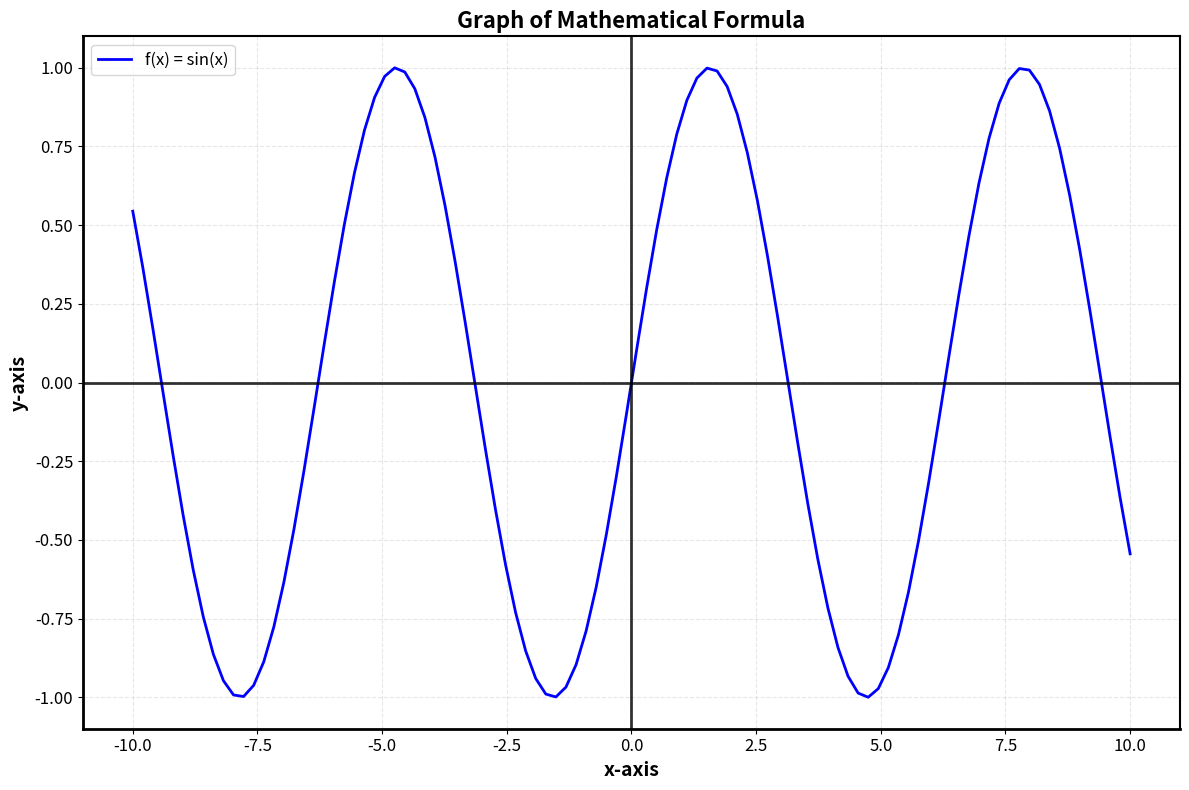

The script that saved this image:
import numpy as np
import matplotlib.pyplot as plt

def formula(x):
    return np.sin(x)   # Define the function, example: f(x) = sin(x)

# Generate data
x = np.linspace(-10, 10, 100) #From x1 = -10 to x2 = 10, and output 100 points between x1 and x2
y = formula(x)

# Create the plot
plt.figure(figsize=(12, 8))
plt.plot(x, y, 'b-', linewidth=2, label='f(x) = sin(x)')

# Enhanced axes visibility
plt.axhline(y=0, color='black', linewidth=2, alpha=0.8)  # x-axis
plt.axvline(x=0, color='black', linewidth=2, alpha=0.8)  # y-axis

# Add axis labels with larger font
plt.xlabel('x-axis', fontsize=14, fontweight='bold')
plt.ylabel('y-axis', fontsize=14, fontweight='bold')

# Title and grid
plt.title('Graph of Mathematical Formula', fontsize=16, fontweight='bold')
plt.grid(True, alpha=0.3, linestyle='--')

# Customize ticks for better visibility
plt.xticks(fontsize=12)
plt.yticks(fontsize=12)

# Add thicker spine borders
ax = plt.gca()
ax.spines['top'].set_linewidth(1.5)
ax.spines['right'].set_linewidth(1.5)
ax.spines['bottom'].set_linewidth(2)    # Thicker bottom spine (x-axis)
ax.spines['left'].set_linewidth(2)      # Thicker left spine (y-axis)

plt.legend(fontsize=12)
plt.tight_layout()
plt.show()